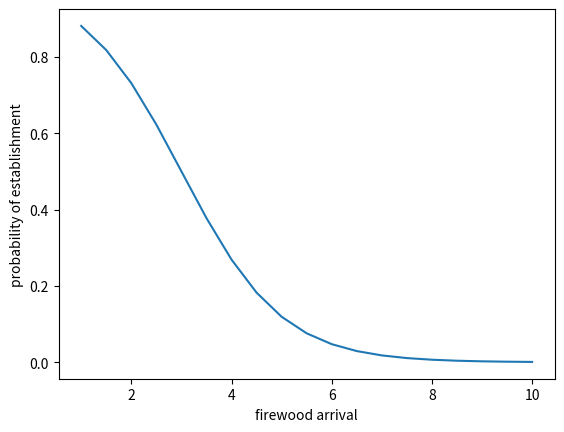
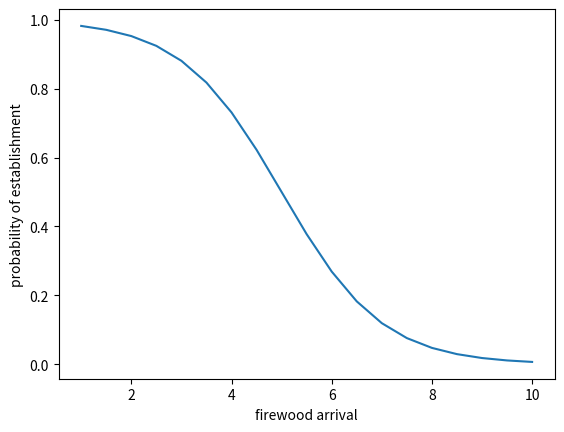
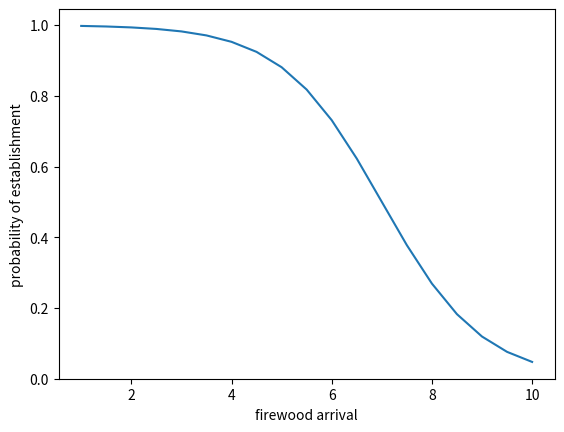
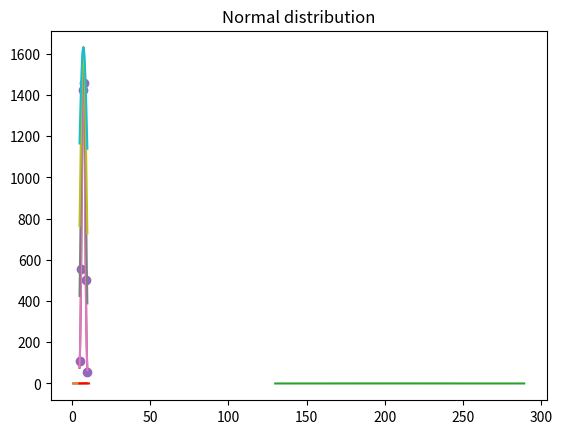

Reproduce these figures in Python, in order. (Note: this script raises an exception after producing the figures.)
# -*- coding: utf-8 -*-
"""
Created on Mon Jan 23 09:11:13 2023

@author: alexp
"""
from matplotlib import pyplot as plt
import numpy as np
from scipy.stats import norm
import statistics
import seaborn as sns


cutoff = [3,5,7]
test = [0.2,0.5,1]
for cutoff in cutoff:
    pieces = [1,1.5,2,2.5,3,3.5,4,4.5,5,5.5,6,6.5,7,7.5,8,8.5,9,9.5,10]
    plt.plot(pieces,(([0.5*(1-np.tanh(0.5*(i-cutoff))) for i in pieces])))
    plt.xlabel('firewood arrival')
    plt.ylabel('probability of establishment')
    plt.show()



def logistic(x, x0, k, L):
    return L/(1+np.exp(k*(x-x0)))

x= np.arange(start= 1, stop = 10, step = 0.5)
k = -1
x0 = 5
L = 1

f_x = logistic(x=x, x0=x0, k=k, L=L)
plt.plot(x, f_x, label=f"K: {k}")




f_x = L/(1+np.exp(k*(x-x0)))
plt.plot(x,f_x,)

#month= [109, 619, 1521, 1583, 559, 62]
#mean = statistics.mean(month)
#sd = statistics.stdev(month)
#x = [5,6,7,8,9,10]
#plt.plot(x,norm.pdf(month,mean,sd))
#sns.distplot(x=x, y=month)

#%%
import numpy as np
from matplotlib import pyplot as plt

x = np.arange(start= 130, stop = 290, step = 1)




f_x = (1.0 / (1.0 + np.exp(-(-0.135*(x-208))))) * (1-(-0.009*x+ 2.22))


plt.plot(x,f_x)

#%%
import matplotlib.pyplot as plt
import numpy as np
import scipy
import scipy.stats

x= np.array([5,6,7,8,9,10])
y= np.array([109.4,558.0,1425.6,1458.4,502.4,55.0])


# note that the len of bins is 51, since it contains upper and lower limit of every bin

# restore data from histogram: counts multiplied bin centers
restored = [[d]*int(y[n]) for n,d in enumerate((x[1:]+ x[:-1])/2)]
# flatten the result
restored = [item for sublist in restored for item in sublist]
from scipy.stats import norm
from numpy import linspace
from pylab import plot,show,hist,figure,title
import numpy as np
from matplotlib import pyplot as plt
# picking 150 of from a normal distrubution
# with mean 0 and standard deviation 1




param = norm.fit(restored) # distribution fitting

# now, param[0] and param[1] are the mean and 
# the standard deviation of the fitted distribution
x=linspace(5, 11, 50)
# fitted distribution
pdf_fitted = norm.pdf(x,loc=param[0],scale=param[1])
# original distribution
pdf = norm.pdf(x)

plt.title('Normal distribution')
plt.plot(x,pdf_fitted,'r-')
plt.hist(restored, density=2,alpha=.3)

plt.show

#%%
import numpy as np
import matplotlib.pyplot as plt
from scipy.optimize import curve_fit

#x= np.array([5,5,5,5,5,6,6,6,6,6,7,7,7,7,7,8,8,8,8,8,9,9,9,9,9,10,10,10,10,10])
#y = np.array([87,106,137,105,112,490,543,541,647,569,1375,1532,1527,1360,1334,1410,1390,1421,1435,1636,419,494,581,602,416,5,13,108,81,68])

x= np.array([5,6,7,8,9,10])
y= np.array([(109.4),(558.0),(1425.6),(1458.4),(502.4),(55.0)])

def Gauss(x, a, x0, sigma):
    return a*np.exp(-(x-x0)**2/(2*sigma**2))

parameters, covariance = curve_fit(Gauss, x, y,p0=(1600,7.5,1))
  
fit_A = parameters[0]
fit_x0 = parameters[1]
fit_S = parameters[2]

xvals = np.linspace(5,10,50)

fit_y = Gauss(xvals, fit_A, fit_x0,fit_S)
plt.plot(x, y, 'o', label='data')
plt.plot(xvals, fit_y, '-', label='fit')
#%%

s=[1,1.5,2,3]
for s in s:
    a=1631
    x0=7.46
    

    y = a*np.exp(-(xvals-x0)**2/(2*s**2))
    
    plt.plot(xvals, y)


#%%
import numpy as np
from scipy.optimize import curve_fit
from scipy.special import gamma as gamma


def betafunc(x,a,b,cst):
    return cst*gamma(a+b) * (x**(a-1)) * ((1-x)**(b-1))  / ( gamma(a)*gamma(b) )


popt2,pcov2 = curve_fit(betafunc,x,y,maxfev=5000)
xvals = np.linspace((0),(1),100)
from matplotlib import pyplot as plt
plt.plot(xvals,betafunc(xvals,*popt2))
plt.plot(x,y)
plt.show()

#%%
#a=26.1
#b=22.74
a=24
b=24
cst= 292.1

y = cst*gamma(a+b) * (xvals**(a-1)) * ((1-xvals)**(b-1))  / ( gamma(a)*gamma(b) )
plt.plot(xvals,y)

#%%
import numpy as np
import matplotlib.pyplot as plt
from scipy.optimize import curve_fit
from scipy.special import gamma as gamma

x= np.array([5,5,5,5,5,6,6,6,6,6,7,7,7,7,7,8,8,8,8,8,9,9,9,9,9,10,10,10,10,10])
#y = np.array([87,106,137,105,112,490,543,541,647,569,1375,1532,1527,1360,1334,1410,1390,1421,1435,1636,419,494,581,602,416,5,13,108,81,68])

y = np.array([87/3786,106/4078,137/4315,105/4230,112/4135,
              490/3786,543/4078,541/4315,647/4230,569/4135,
             1375/3786,1532/4078,1527/4315,1360/4230,1334/4135,
              1410/3786,1390/4078,1421/4315,1435/4230,1636/4135,
              419/3786,494/4078,581/4315,602/4230,416/4135,
              5/3786,13/4078,108/4315,81/4230,68/4135])
#x= np.array([5,6,7,8,9,10])
#y= np.array([(109.4/1458.4),(558.0/1458.4),(1425.6/1458.4),(1458.4/1458.4),(502.4/1458.4),(55.0/1458.4)])
#y= np.array([(109.4/4108.8),(558.0/4108.8),(1425.6/4108.8),(1458.4/4108.8),(502.4/4108.8),(55.0/4108.8)])
def Gauss_kurt(x, alpha, beta, sigma):
    return (beta/(2*sigma*gamma(1/beta)))*np.exp(-(abs((x-alpha)/sigma))**beta)

parameters, covariance = curve_fit(Gauss_kurt, x, y,p0=[7.5,2,1])
  
fit_A = parameters[0]
fit_B = parameters[1]
fit_S = parameters[2]

xvals = np.linspace(5,10,50)

fit_y = Gauss_kurt(xvals, fit_A, fit_B,fit_S)
plt.plot(x, y, 'o', label='data')
plt.plot(xvals, fit_y, '-', label='fit')

#%%
import pandas as pd
import numpy as np
import matplotlib.pyplot as plt
from scipy.optimize import curve_fit
from scipy.special import gamma as gamma
import random
xvals = np.linspace(5,10,50)
d={}
for i in range(1000):
    alpha=7.483
    #alpha= random.uniform(5,10)
    #beta=1.94
    beta = 1.9
    #beta = random.uniform(2, 18)
    #sigma = 1.4
    sigma = 0.8
    sigma = random.uniform(1, 3.2)
    
    yvals = (beta/(2*sigma*gamma(1/beta)))*np.exp(-(abs((xvals-alpha)/sigma))**beta)
    plt.plot(xvals, yvals, 'o', label='data')
    plt.plot(xvals,yvals)
    
    x1=[5,6,7,8,9,10]
    y1={}
    for x_ in x1:
        
        y1[x_]=(beta/(2*sigma*gamma(1/beta)))*np.exp(-(abs((x_-alpha)/sigma))**beta)

    d[i]=sum(y1.values())
print(np.array(list(d.values())).mean())
print(np.std(np.array(list(d.values()))))
months=[5,6,7,8,9,10]
test={}
for month in months:     
    test[month]=(beta/(2*sigma*gamma(1/beta)))*np.exp(-(abs((month-alpha)/sigma))**beta)*4456
    
#%%

x = np.linspace(0, 439, 439)
A=0.135
B=208
C=0.009
D=2.22
E=1
#=5
i1=1
i2=1
i3=1

#d = {'May':17,'Jun':30,'Jul':31,'Aug':31, 'Sept':30,'Oct': 9}
d = {'May':[135,151],'Jun':[152,181],'Jul':[182,212],'Aug':[213,243], 'Sept':[244,273],'Oct': [274,282]}
d2={}
#d={'May':140,'June':163,'July':195, 'August':223, 'September': 250, 'October':272}
val= 0
val2= -1

plt.xlim(135,282)


for i in range(1):
    #i1= random.uniform(1,1.4)
    #i2 = random.uniform(1,1.4)
    #i3 = random.uniform(1,1)
    #A = random.uniform(0.1,0.2)
    #B = random.uniform(170, 250)
    #C= random.uniform(0.00,0.005)
    #D = random.uniform(0,1)
    E = random.uniform(0,1)
    Q = random.uniform(-74,74) 
    
    #y = (i1 / (i2 + np.exp(-(-A*((x+Q)-B)))))*((i3-(-C*(x+Q)+D)*E))
    y = (i1 / (i2 + np.exp(-(-A*((x)-B)))))*((i3-(-C*(x)+D)*E))
    x_1= x+Q
    #plt.plot(x_1,y)
    for k,v in d.items():
        indices = np.where((x_1 >= v[0]) & (x_1 <=v[1]))
        print(y[indices]) 
        trap = np.trapz(y[indices])
        plt.plot(x_1[indices],y[indices])
        d2[k] = trap
    for k, v in d2.items():
      if v < 0:d2[k]=0
    
    #df3 = pd.DataFrame(y,columns = ['y'])
    #df3['x']  = x_1
    #print(x_1[0],x[100])
    #for k,v in d.items():
        #x=12
    #trap = np.trapz(df3['y'],x=list(d.values()))
        #trap = np.trapz(df3['y'].loc[],df3['x'].loc[val:val2])    
    #l = [d2[v], trap]
    #
        #val = val+v
#q = 5
#y_1 = y
#y_1 = y+q
